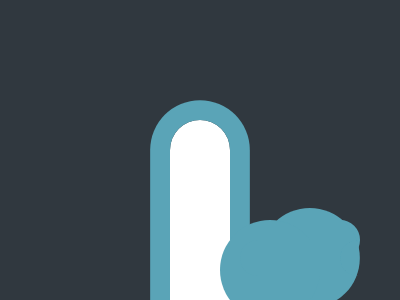

Here is a drawing made with CSS. Write the source that renders it.

<!-- Here added closing tags to format the code properly -->
<!-- Method 1 -->
<p>
<p><a></a></p>
</p>
<style>
    * {
        background: #30383F;

        * {
            background: #fff;
            border-radius: 1in
        }

        body {
            margin: 100 150;
            border: 20px solid#5AA4B7;

            * {
                position: fixed;
                padding: 18 70;
                margin: 12-40;

                +p {
                    background: #0000;
                    padding: 50;
                    margin: -20 -20;
                    box-shadow: 100px 0#5AA4B7, -100px 0#5AA4B7
                }

                a {
                    margin: -18-222;
                    box-shadow: 304px 0#fff
                }
            }
        }
    }
</style>

<!-- Method 2 -->

<p></p>
<p></p>
<style>
    * {
        background: #fff;
        margin: 30%170;
        color: 5AA4B7;
        --b: 0 0 0 21q, 0 0 0 2in#30383F;
        box-shadow: var(--b);
        border-radius: 1in;

        * {
            --b: 0 0;
            margin: 12-40;

            p {
                position: fixed;
                padding: 50;
                margin: -32 20;
                background: #0000;
                --b: 106q 0, -106q 0;

                +p {
                    padding: 18 70;
                    margin: 0;
                    --b: 161q 0#fff, -161q 0#fff
                }
            }
        }
    }
</style>
